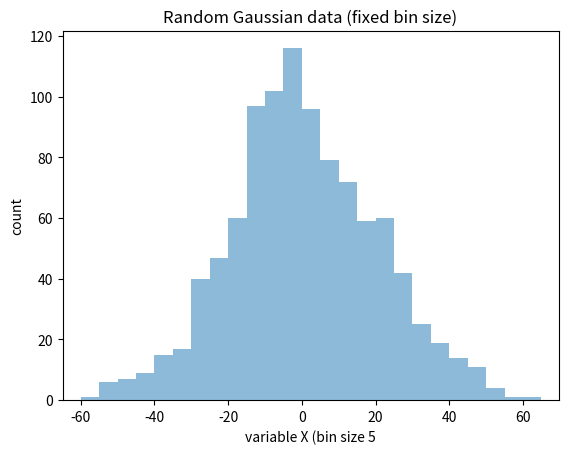

Write Python code to recreate this figure.
import numpy as np
import random
from matplotlib import pyplot as plt

data = np.random.normal(0, 20, 1000)
bins = np.arange(-100, 100, 5)
plt.xlim([min(data)-5, max(data)+5])
plt.hist(data, bins=bins, alpha=0.5)
plt.title('Random Gaussian data (fixed bin size)')
plt.xlabel('variable X (bin size 5')
plt.ylabel('count')
plt.show()